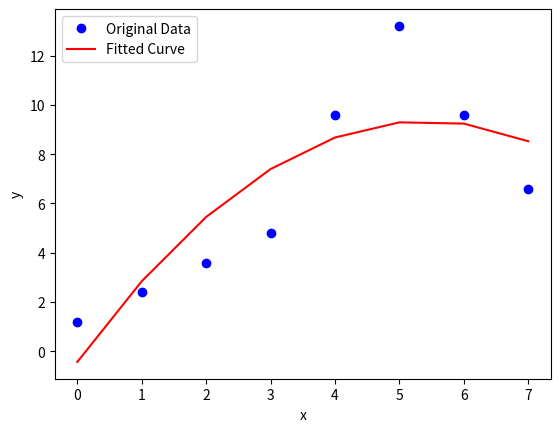

Here is the Python script that generated this plot:
import numpy as np
import matplotlib.pyplot as plt
from scipy.optimize import curve_fit

# Define the parabolic equation
def parabolic(x, a, b, c):
    return a*x**2 + b*x + c

# Generate some sample data
x = np.array([0, 1, 2, 3, 4, 5, 6, 7])
# y = np.array([1.2, 2.4, 4.2, 6.6, 9.6, 13.2])
y = np.array([1.2, 2.4, 3.6, 4.8, 9.6, 13.2, 9.6, 6.6])


# Fit the parabolic equation to the data
popt, pcov = curve_fit(parabolic, x, y)

# Print the values of a, b, and c
print("a = ", popt[0])
print("b = ", popt[1])
print("c = ", popt[2])

# Plot the original data and the fitted curve
plt.plot(x, y, 'bo', label='Original Data')
plt.plot(x, parabolic(x, *popt), 'r-', label='Fitted Curve')
plt.legend()
plt.xlabel('x')
plt.ylabel('y')
plt.show()
